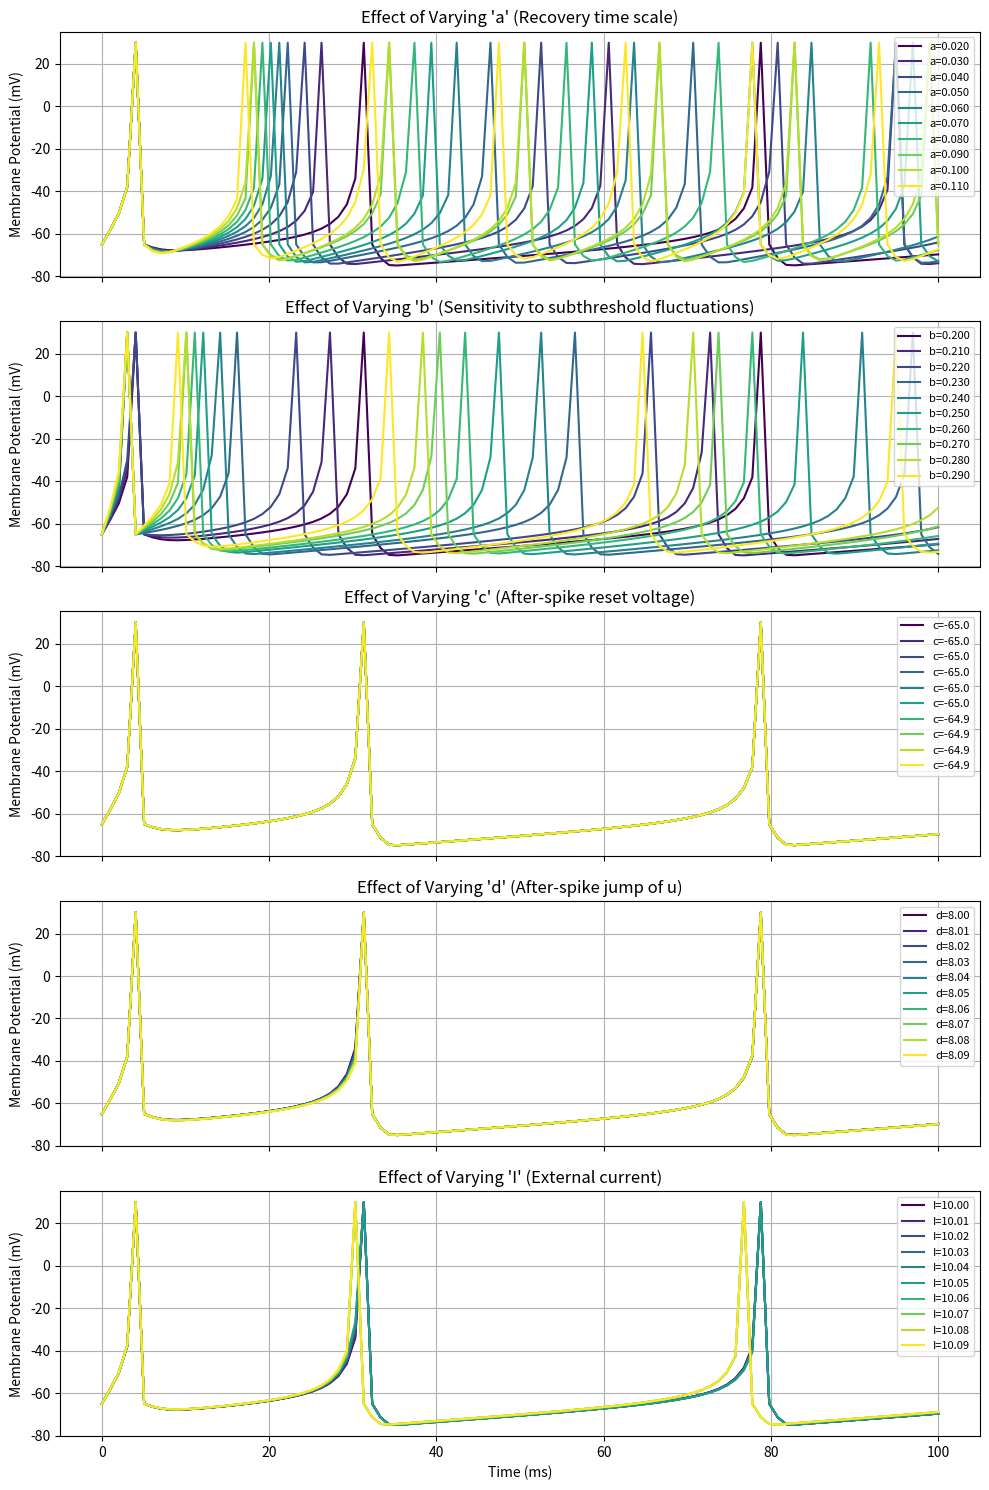

Here is the Python script that generated this plot:
import numpy as np
import matplotlib.pyplot as plt
import pandas as pd
import os

def izhikevich(a, b, c, d, I, T=1000, dt=0.25):
    """
    Simulate the Izhikevich neuron model.
    Returns the time vector and membrane potential vector.
    """
    n = int(T/dt)
    time = np.linspace(0, T, n)
    v = np.empty(n)
    u = np.empty(n)
    # Initial conditions
    v[0] = -65
    u[0] = b * v[0]
    
    for i in range(n-1):
        dv = (0.04*v[i]**2 + 5*v[i] + 140 - u[i] + I) * dt
        du = a * (b*v[i] - u[i]) * dt
        v[i+1] = v[i] + dv
        u[i+1] = u[i] + du
        if v[i+1] >= 30:
            v[i] = 30  # Set spike peak for plotting
            v[i+1] = c
            u[i+1] = u[i+1] + d
    return time, v

def neurons_basic():  
  # Define neuron types and their parameter sets:
  neuron_types = {
      "Regular Spiking (RS)": (0.02, 0.2, -65, 8, 10),
      "Fast Spiking (FS)": (0.1, 0.2, -65, 2, 10),
      "Intrinsically Bursting (IB)": (0.02, 0.2, -55, 4, 10),
      "Chattering (CH)": (0.02, 0.2, -50, 2, 10),
      "Low-Threshold Spiking (LTS)": (0.02, 0.25, -65, 2, 10),
      "Rebound Spiking": (0.03, 0.25, -60, 4, 10),
      "Phasic Spiking": (0.02, 0.25, -65, 6, 10),
      "Spike Latency": (0.02, 0.2, -65, 8, 8),  # Lower I to induce latency
      "Threshold Variability": (0.03, 0.25, -60, 4, 10),
      "Bistable": (0.02, 0.2, -55, 10, 10),
      "Rebound Burst": (0.03, 0.25, -55, 4, 10),
      "Mixed Mode": (0.02, 0.2, -55, 4, 10)
  }

  # Create a directory for saving data
  os.makedirs('data', exist_ok=True)

  plt.figure(figsize=(12, 16))
  for i, (label, params) in enumerate(neuron_types.items(), 1):
      a, b, c, d, I = params
      # Run simulation for T=200 ms for clarity in plots
      t, v = izhikevich_basic(a, b, c, d, I, T=200, dt=0.25)
      
      # Plotting
      plt.subplot(6, 2, i)
      plt.plot(t, v, 'b')
      plt.title(label)
      plt.xlabel("Time (ms)")
      plt.ylabel("Membrane Potential (mV)")
      plt.ylim([-80, 35])
      plt.grid(True)
      
      # Save simulation data to CSV file
      df = pd.DataFrame({'Time (ms)': t, 'Membrane Potential (mV)': v})
      # Create a filename from the label (remove spaces and parentheses)
      filename = label.replace(' ', '_').replace('(', '').replace(')', '') + '.csv'
      filepath = os.path.join('data', filename)
      df.to_csv(filepath, index=False)

  plt.tight_layout()
  plt.show()

def neurons_step():
    # Baseline parameters for a Regular Spiking (RS) neuron
    a0, b0, c0, d0, I0 = 0.02, 0.2, -65, 8, 10

    # Define offsets: we will add an increment from 0 to 0.09 (10 steps) for each parameter
    offsets = np.linspace(0, 0.09, 10)

    # Prepare a figure with 5 subplots, one for each parameter variation
    fig, axs = plt.subplots(5, 1, figsize=(10, 15), sharex=True)

    # Use a colormap to choose distinct colors
    cmap = plt.get_cmap('viridis', len(offsets))

    # 1. Varying a (time scale of u)
    for i, off in enumerate(offsets):
        a = a0 + off
        time, v_vals = izhikevich(a, b0, c0, d0, I0, T=100, dt=1)
        axs[0].plot(time, v_vals, color=cmap(i), label=f"a={a:.3f}")
    axs[0].set_title("Effect of Varying 'a' (Recovery time scale)")
    axs[0].set_ylabel("Membrane Potential (mV)")
    axs[0].grid(True)
    axs[0].legend(loc='upper right', fontsize=8)

    # 2. Varying b (sensitivity of u to v)
    for i, off in enumerate(offsets):
        b = b0 + off
        time, v_vals = izhikevich(a0, b, c0, d0, I0, T=100, dt=1)
        axs[1].plot(time, v_vals, color=cmap(i), label=f"b={b:.3f}")
    axs[1].set_title("Effect of Varying 'b' (Sensitivity to subthreshold fluctuations)")
    axs[1].set_ylabel("Membrane Potential (mV)")
    axs[1].grid(True)
    axs[1].legend(loc='upper right', fontsize=8)

    # 3. Varying c (voltage reset after spike)
    for i, off in enumerate(offsets):
        c = c0 + off  # note: since c is negative, adding a positive offset makes it less negative (shallower reset)
        time, v_vals = izhikevich(a0, b0, c, d0, I0, T=100, dt=1)
        axs[2].plot(time, v_vals, color=cmap(i), label=f"c={c:.1f}")
    axs[2].set_title("Effect of Varying 'c' (After-spike reset voltage)")
    axs[2].set_ylabel("Membrane Potential (mV)")
    axs[2].grid(True)
    axs[2].legend(loc='upper right', fontsize=8)

    # 4. Varying d (after-spike jump in recovery variable)
    for i, off in enumerate(offsets):
        d = d0 + off
        time, v_vals = izhikevich(a0, b0, c0, d, I0, T=100, dt=1)
        axs[3].plot(time, v_vals, color=cmap(i), label=f"d={d:.2f}")
    axs[3].set_title("Effect of Varying 'd' (After-spike jump of u)")
    axs[3].set_ylabel("Membrane Potential (mV)")
    axs[3].grid(True)
    axs[3].legend(loc='upper right', fontsize=8)

    # 5. Varying I (External input current)
    for i, off in enumerate(offsets):
        I = I0 + off
        time, v_vals = izhikevich(a0, b0, c0, d0, I, T=100, dt=1)
        axs[4].plot(time, v_vals, color=cmap(i), label=f"I={I:.2f}")
    axs[4].set_title("Effect of Varying 'I' (External current)")
    axs[4].set_ylabel("Membrane Potential (mV)")
    axs[4].set_xlabel("Time (ms)")
    axs[4].grid(True)
    axs[4].legend(loc='upper right', fontsize=8)

    plt.tight_layout()
    plt.show()

if __name__ == '__main__':
    # neurons_basic()
    neurons_step()
